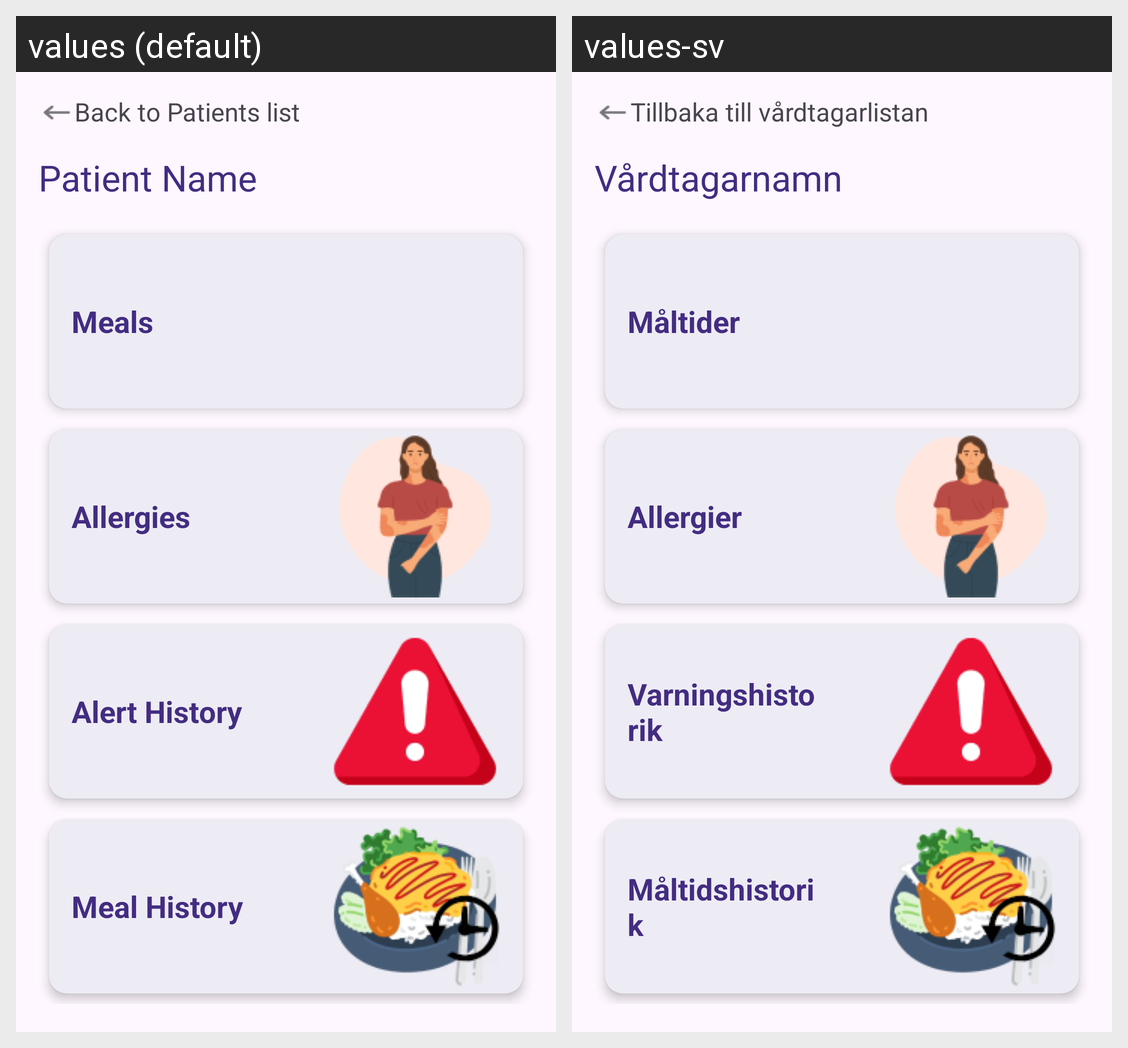

Here is an Android app screen in its default locale and in the app's own translations. Write out the translated-string differences for the strings that appear on this screen.
Android screen res/layout/activity_caregiver_elderly_overview.xml rendered under 2 locales, left to right: values (default), values-sv. Device: Nexus 5 (rendered at 1080×1920; each locale shown at half size, 540×960, under a caption strip naming it); theme Theme.ElderCare.
Strings drawn on this screen, with the default value and each locale's value (text and hints the layout hard-codes, and strings that could not be matched under every locale, appear in the picture but are not listed):

back_to_patients_list
  values: Back to Patients list
  values-sv: Tillbaka till vårdtagarlistan

patient_name_placeholder
  values: Patient Name
  values-sv: Vårdtagarnamn

meals
  values: Meals
  values-sv: Måltider

allergies
  values: Allergies
  values-sv: Allergier

alert_history
  values: Alert History
  values-sv: Varningshistorik

meal_history
  values: Meal History
  values-sv: Måltidshistorik
